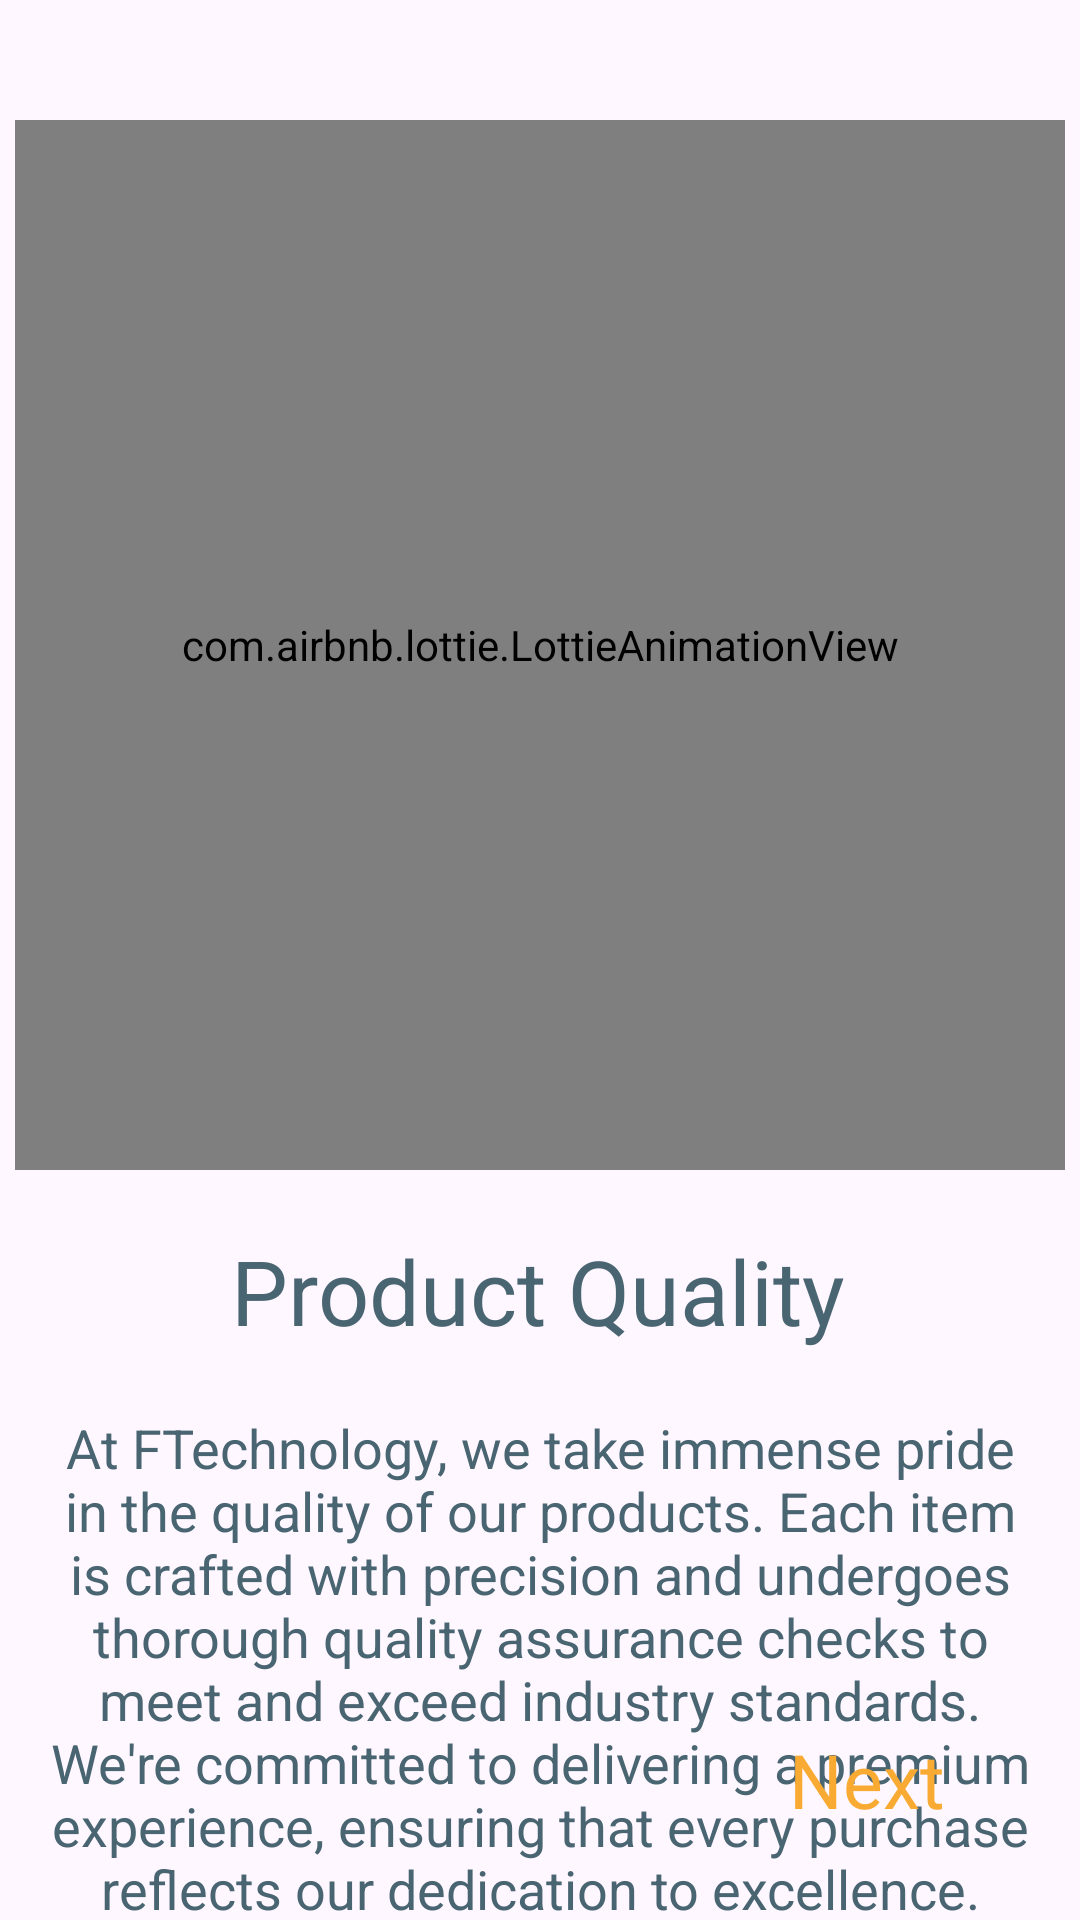

Produce the Android XML layout that renders to this screen, including the resource entries it uses.
<!-- AndroidManifest.xml: application theme Theme.FTechnology -->
<!-- res/layout/fragment_first_screen.xml -->
<?xml version="1.0" encoding="utf-8"?>
<androidx.constraintlayout.widget.ConstraintLayout xmlns:android="http://schemas.android.com/apk/res/android"
    xmlns:app="http://schemas.android.com/apk/res-auto"
    xmlns:tools="http://schemas.android.com/tools"
    android:layout_width="match_parent"
    android:layout_height="match_parent"
    tools:context=".presentation.screen.onboarding.screens.FirstScreen">


    <com.airbnb.lottie.LottieAnimationView
        android:id="@+id/lottieAnimationView"
        android:layout_width="350dp"
        android:layout_height="350dp"
        android:layout_marginTop="40dp"
        app:layout_constraintEnd_toEndOf="parent"
        app:layout_constraintHorizontal_bias="0.491"
        app:layout_constraintStart_toStartOf="parent"
        app:layout_constraintTop_toTopOf="parent"
        app:lottie_autoPlay="true"
        app:lottie_loop="true"
        app:lottie_rawRes="@raw/quality_anim">

    </com.airbnb.lottie.LottieAnimationView>

    <TextView
        android:id="@+id/tvQualityTitle"
        android:layout_width="wrap_content"
        android:layout_height="wrap_content"
        android:layout_marginTop="20dp"
        android:text="@string/quality_title"
        android:textColor="@color/primary600"
        android:textSize="30dp"
        android:textAlignment="center"
        app:layout_constraintEnd_toEndOf="parent"
        app:layout_constraintHorizontal_bias="0.497"
        app:layout_constraintStart_toStartOf="parent"
        app:layout_constraintTop_toBottomOf="@+id/lottieAnimationView" />


    <TextView
        android:id="@+id/tvQualityDescription"
        android:layout_width="wrap_content"
        android:layout_height="wrap_content"
        android:layout_marginVertical="10dp"
        android:layout_marginTop="16dp"
        android:padding="10dp"
        android:text="@string/quality_product_msg"
        android:textAlignment="center"
        android:textColor="@color/primary600"
        android:textSize="18dp"
        app:layout_constraintEnd_toEndOf="parent"
        app:layout_constraintHorizontal_bias="0.0"
        app:layout_constraintStart_toStartOf="parent"
        app:layout_constraintTop_toBottomOf="@+id/tvQualityTitle" />

    <TextView
        android:id="@+id/tvNext"
        android:layout_width="wrap_content"
        android:layout_height="wrap_content"
        android:layout_marginEnd="45dp"
        android:layout_marginBottom="30dp"
        android:text="@string/next"
        android:textColor="@color/secondary500"
        android:textSize="25dp"
        app:layout_constraintBottom_toBottomOf="parent"
        app:layout_constraintEnd_toEndOf="parent" />


</androidx.constraintlayout.widget.ConstraintLayout>
<!-- resources referenced by this layout -->
<resources>
  <color name="primary600">#4A6572</color>
  <color name="secondary500">#F9AA33</color>
  <string name="next">Next</string>
  <string name="quality_product_msg">At FTechnology, we take immense pride in the quality of our products. Each item is crafted with precision and undergoes thorough quality assurance checks to meet and exceed industry standards. We\'re committed to delivering a premium experience, ensuring that every purchase reflects our dedication to excellence.</string>
  <string name="quality_title">Product Quality</string>
  <style name="Theme.FTechnology" parent="Base.Theme.FTechnology" />
  <style name="Base.Theme.FTechnology" parent="Theme.Material3.DayNight.NoActionBar">
          
          
          <item name="android:statusBarColor">@color/primary800</item>
      </style>
  <color name="primary800">#232F34</color>
</resources>
